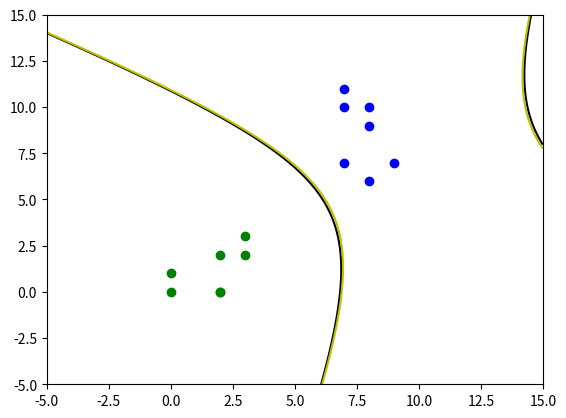

Python code for this plot:
import numpy as np
import matplotlib.pyplot as plt 

w1 = np.matrix('0 0; 0 1; 2 0; 3 2; 3 3; 2 2; 2 0')
w2 = np.matrix('7 7; 8 6; 9 7; 8 10; 7 10; 8 9; 7 11')

m1 = np.mean(w1,axis=0)
m2 = np.mean(w2,axis=0)
print("Mean")
print(m1)
print(m2)
print()
cov1 = np.cov(w1.T)
cov2 = np.cov(w2.T)

print("Covariance")
print(cov1)
print(cov2)

cov1_inv = np.linalg.inv(cov1)
cov2_inv = np.linalg.inv(cov2)
print("Covariance Inverse")
print(np.linalg.inv(cov1))
print(np.linalg.inv(cov2))
print("Covariance Determinant")
print(np.log(np.linalg.det(cov1)))
print(np.log(np.linalg.det(cov2)))


x = np.linspace(-5, 15, 400)
y = np.linspace(-5, 15, 400)
x, y = np.meshgrid(x, y)

# plt.contour(x,y,(x*x+y*y+x*y),[0],colors='k')

x_1 = []
y_1 = []
x_2 = []
y_2 = []
for i in range(7):
    x_1.append(w1[i,0])
    y_1.append(w1[i,1])
    y_2.append(w2[i,1])
    x_2.append(w2[i,0])
plt.scatter(x_1,y_1,c='g')
plt.scatter(x_2,y_2,c='b')
plt.contour(x,y,(1.23075216*x*x-38.42858464*x+1.91836659*x*y-11.54348912*y-0.67267112*y*y+204.9249634),[0],colors='k')
plt.contour(x,y,(1.23075216*x*x-38.42858464*x+1.91836659*x*y-11.54348912*y-0.67267112*y*y+204.9249634+np.log(4)),[0],colors='y')
plt.show()